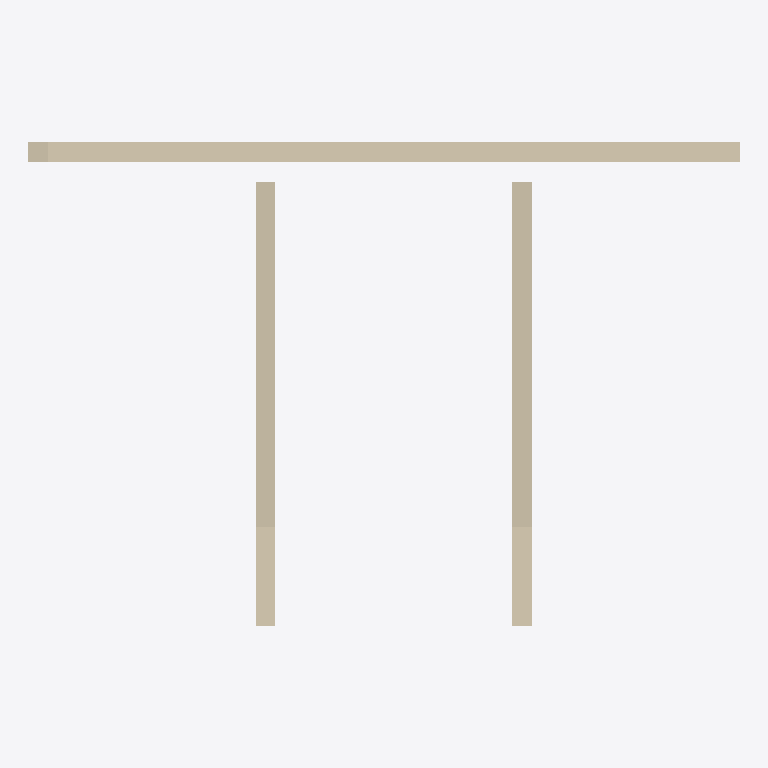
Plan cut of the same IFC building model at storey '3层平面图' (level 6.00 m, cut at 7.40 m), seen from above with north up, elements coloured by IFC class (only those large enough to see are counted): 3 walls (beige). Cut surfaces are drawn darker.
Extent 7.2 m × 4.9 m × 6.8 m (x, y, z). Storeys (2): 3层平面图 at 6.00 m; 4层 at 9.00 m. Elements (5): 5 IfcWall.

HEADER;
FILE_DESCRIPTION((''),'2;1');
FILE_NAME('','2023-05-09T17:19:18',(''),(''),'','BIMserver','');
FILE_SCHEMA(('IFC2X3'));
ENDSEC;
DATA;
#287=IFCPROJECT('1J5sbZvdvB_hhZ5d_ASqfT',#48,'项目编号',$,$,'项目名称','项目状态',(#53),#1);
#253=IFCSITE('1J5sbZvdvB_hhZ5d_ASqfV',#48,'Default',$,'',#254,$,$,.ELEMENT.,(42,21,31,181945),(-71,-3,-24,-263305),0.0,$,$);
#281=IFCBUILDING('1J5sbZvdvB_hhZ5d_ASqfS',#48,'',$,$,#282,$,'',.ELEMENT.,$,$,$);
#248=IFCBUILDINGSTOREY('1J5sbZvdvB_hhZ5dzrZwvH',#48,'3层平面图',$,$,#249,$,'3层平面图',.ELEMENT.,6000.00000000052);
#250=IFCBUILDINGSTOREY('1J5sbZvdvB_hhZ5dzrZwck',#48,'4层',$,$,#251,$,'4层',.ELEMENT.,9000.00000000052);
#266=IFCWALL('0rm6_PkL9Cs8aVAPDlpjGv',#48,'基本墙:住宅外墙- 200mm:281354',$,'基本墙:住宅外墙- 200mm:204580',#288,#57,'281354');
#269=IFCWALL('0rm6_PkL9Cs8aVAPDlpj74',#48,'基本墙:住宅内墙- 200mm:282359',$,'基本墙:住宅内墙- 200mm:204728',#289,#62,'282359');
#275=IFCWALL('0rm6_PkL9Cs8aVAPDlpj1x',#48,'基本墙:住宅内墙- 200mm:282440',$,'基本墙:住宅内墙- 200mm:204728',#291,#72,'282440');
ENDSEC;
